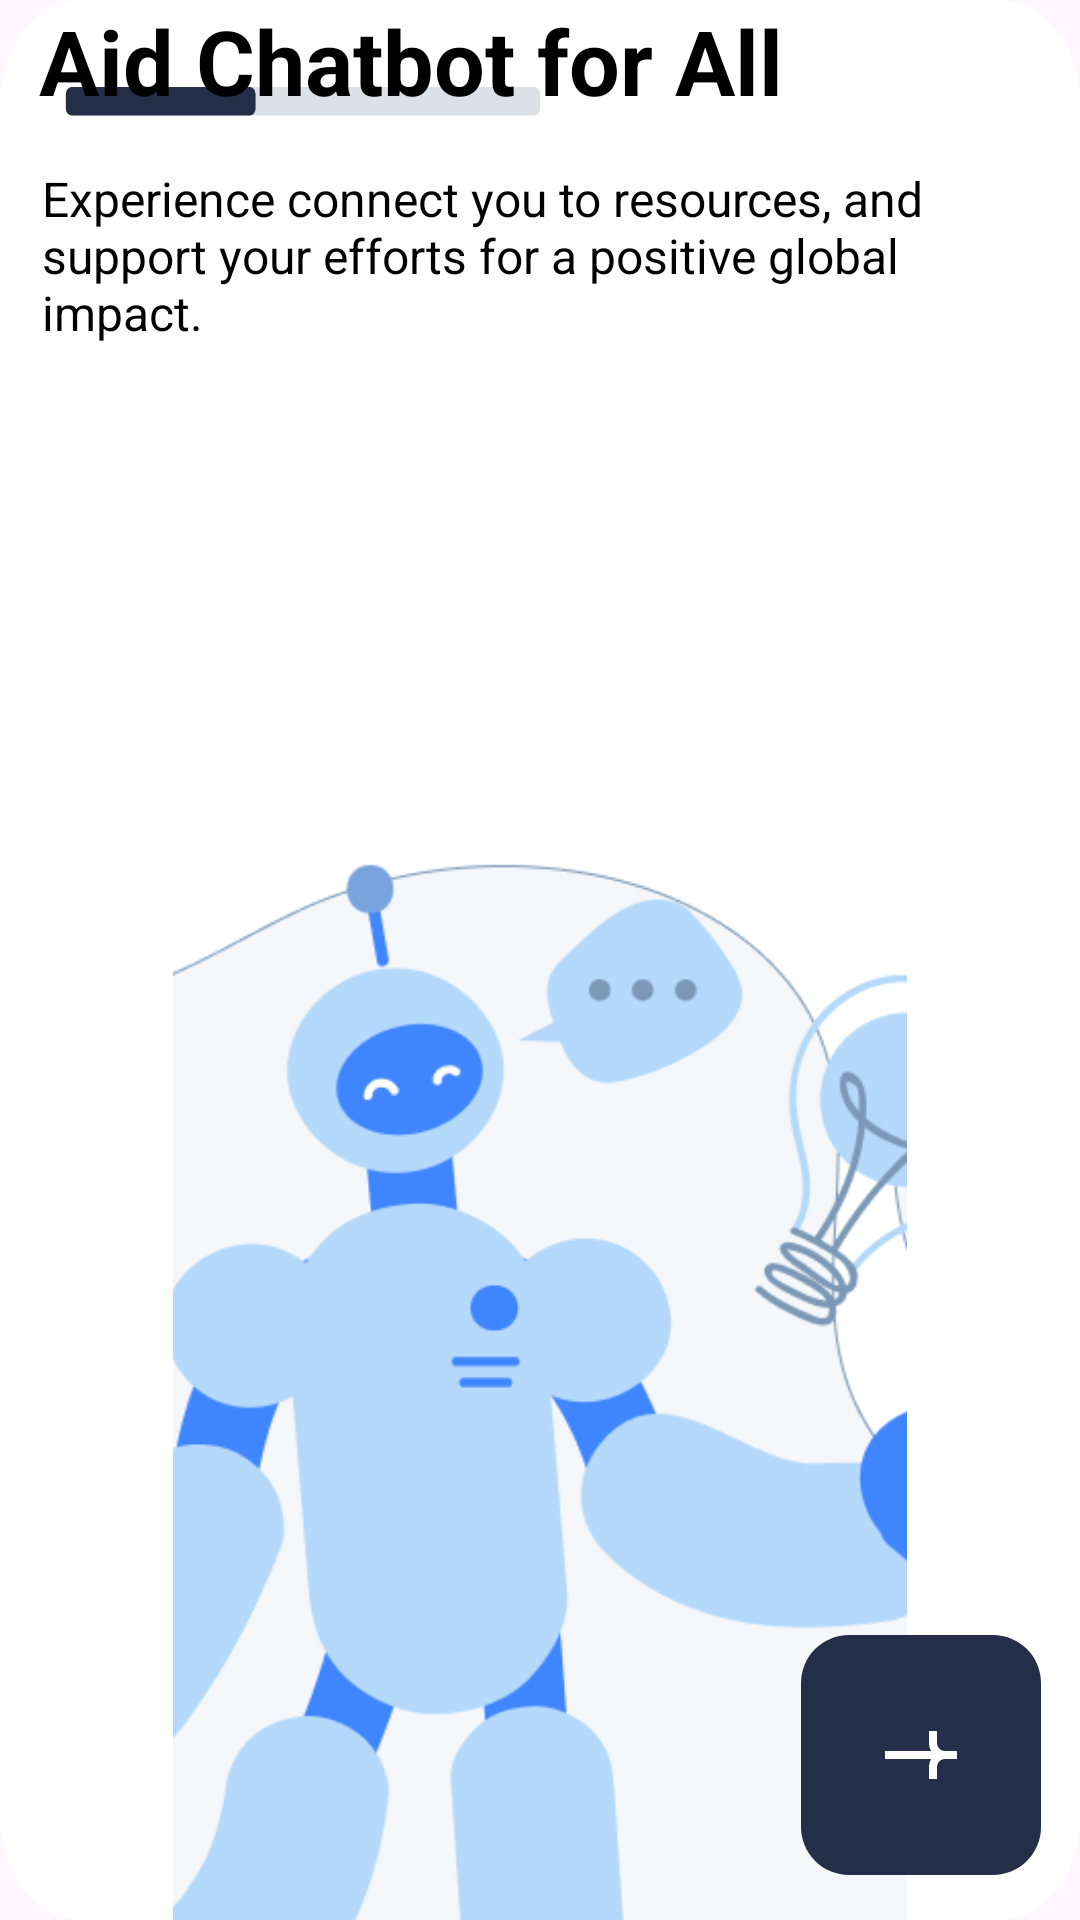

Here is an Android app screen rendered from its layout file. Give the layout XML and the strings, colors and styles it references.
<!-- AndroidManifest.xml: application theme Theme.UNAIDHUB -->
<!-- res/layout/welcome_4.xml -->
<?xml version="1.0" encoding="utf-8"?>
<RelativeLayout
    xmlns:android="http://schemas.android.com/apk/res/android"
    android:layout_height="match_parent"
    android:layout_width="match_parent"
    android:background="@drawable/frame">

    <View
        android:id="@+id/welcome_screen_progress"
        android:layout_width="217dp"
        android:layout_height="19dp"
        android:layout_alignParentStart="true"
        android:layout_alignParentTop="true"
        android:layout_alignParentEnd="true"
        android:layout_marginStart="18dp"
        android:layout_marginTop="29dp"
        android:layout_marginEnd="176dp"
        android:background="@drawable/progress_bar" />

    <TextView
        android:id="@+id/text"
        android:layout_width="46.6dp"
        android:layout_height="30.6dp"
        android:layout_alignParentEnd="true"
        android:layout_alignParentBottom="true"
        android:layout_marginEnd="17dp"
        android:layout_marginBottom="680dp"
        android:text="@string/skip"
        android:textColor="@color/black"
        android:textSize="16sp" />

    <TextView
        android:id="@+id/personalize_your_health_with_intelligent_ai"
        android:layout_width="365dp"
        android:layout_height="47dp"
        android:layout_alignParentStart="true"
        android:layout_alignParentEnd="true"
        android:layout_alignParentBottom="true"
        android:layout_marginStart="13dp"
        android:layout_marginEnd="33dp"
        android:layout_marginBottom="596dp"
        android:text="@string/welcome_header3"
        android:textColor="@color/black"
        android:textSize="30sp"
        android:textStyle="bold" />

    <TextView
        android:id="@+id/__p__achieve_your_wellness_goals_with_our_ai_powered_platform_to_your_unique_needs"
        android:layout_width="356.6dp"
        android:layout_height="63.6dp"
        android:layout_alignParentStart="true"
        android:layout_alignParentEnd="true"
        android:layout_alignParentBottom="true"
        android:layout_marginStart="14dp"
        android:layout_marginLeft="0dp"
        android:layout_marginTop="50dp"
        android:layout_marginEnd="41dp"
        android:layout_marginBottom="521dp"
        android:text="@string/welcome_msg_3"
        android:textColor="@color/black"
        android:textSize="16sp" />

    <ImageView
        android:id="@+id/vector"
        android:layout_width="match_parent"
        android:layout_height="461dp"
        android:layout_alignParentStart="true"
        android:layout_alignParentEnd="true"
        android:layout_alignParentBottom="true"
        android:layout_marginStart="0dp"
        android:layout_marginTop="270dp"
        android:layout_marginEnd="0dp"
        android:layout_marginBottom="0dp"
        android:alpha="0.80000001192093"
        android:contentDescription="vector"
        android:src="@drawable/welcomeimg4" />

    <View
        android:id="@+id/next_btn_welcome4"
        android:layout_width="80dp"
        android:layout_height="80dp"
        android:layout_alignParentEnd="true"
        android:layout_alignParentBottom="true"
        android:layout_marginStart="0dp"
        android:layout_marginTop="0dp"
        android:layout_marginEnd="13dp"
        android:layout_marginBottom="15dp"
        android:background="@drawable/button_primary" />


</RelativeLayout>
<!-- resources referenced by this layout -->
<resources>
  <color name="black">#FF000000</color>
  <!-- drawable button_primary (drawable) -->
  <vector xmlns:android="http://schemas.android.com/apk/res/android"
      android:width="80dp"
      android:height="80dp"
      android:viewportWidth="80"
      android:viewportHeight="80">
    <path
        android:pathData="M16,0L64,0A16,16 0,0 1,80 16L80,64A16,16 0,0 1,64 80L16,80A16,16 0,0 1,0 64L0,16A16,16 0,0 1,16 0z"
        android:fillColor="#242E49"/>
    <path
        android:pathData="M45.333,32L45.333,36C45.333,37.473 46.527,38.667 48,38.667L52,38.667V41.333L48,41.333C47.999,41.333 47.999,41.333 47.998,41.333C46.526,41.335 45.333,42.528 45.333,44L45.333,48H42.667L42.667,44C42.667,43.029 42.926,42.118 43.38,41.333L28,41.333V38.667L43.38,38.667C42.926,37.882 42.667,36.971 42.667,36L42.667,32H45.333Z"
        android:fillColor="#ffffff"
        android:fillType="evenOdd"/>
  </vector>
  <!-- drawable frame (drawable) -->
  <vector
      xmlns:android="http://schemas.android.com/apk/res/android"
      xmlns:aapt="http://schemas.android.com/aapt"
      android:width="327dp"
      android:height="443.5dp"
      android:viewportWidth="327"
      android:viewportHeight="443.5"
      >
      <group>
          <clip-path
              android:pathData="M24 0H303C316.255 0 327 10.7452 327 24V419.5C327 432.755 316.255 443.5 303 443.5H24C10.7452 443.5 0 432.755 0 419.5V24C0 10.7452 10.7452 0 24 0Z"
              />
          <path
              android:pathData="M0 0V443.5H327V0"
              android:fillColor="#FFFFFF"
              />
      </group>
  </vector>
  <!-- drawable progress_bar (drawable) -->
  <vector xmlns:android="http://schemas.android.com/apk/res/android"
      android:width="168dp"
      android:height="16dp"
      android:viewportWidth="168"
      android:viewportHeight="16">
    <path
        android:pathData="M6,0L162,0A2,2 0,0 1,164 2L164,6A2,2 0,0 1,162 8L6,8A2,2 0,0 1,4 6L4,2A2,2 0,0 1,6 0z"
        android:fillColor="#DCE1E8"/>
    <path
        android:pathData="M6,8L66,8A2,2 0,0 0,68 6L68,2A2,2 0,0 0,66 0L6,0A2,2 0,0 0,4 2L4,6A2,2 0,0 0,6 8z"
        android:fillColor="#242E49"/>
  </vector>
  <!-- drawable welcomeimg4: png bitmap (drawable, 26126 bytes) -->
  <string name="skip">Skip</string>
  <string name="welcome_header3">Aid Chatbot for All </string>
  <string name="welcome_msg_3">Experience connect you to resources, and support your efforts for a positive global impact.</string>
  <style name="Theme.UNAIDHUB" parent="Base.Theme.UNAIDHUB" />
  <style name="Base.Theme.UNAIDHUB" parent="Theme.Material3.DayNight.NoActionBar">
          
          
      </style>
</resources>
